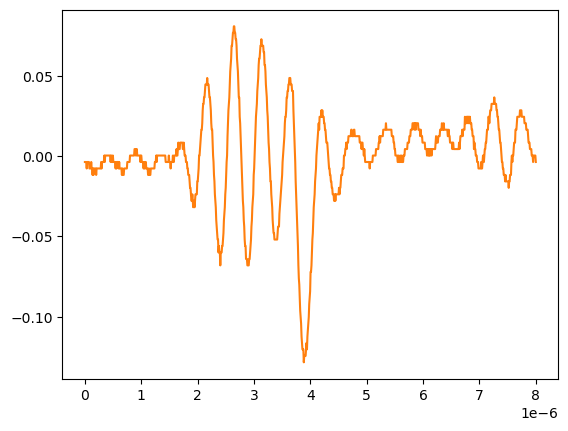

Values plotted in this chart, from the file beside it:
# KEYSIGHT TECHNOLOGIES, MSO-X 3024T, MY58262555, 07.30.2019051434
# time, 1
# 2024-09-12 15:47:38.526785
0.000000000000000000e+00, -3.758800000000000075e-03
8.008008008008007187e-09, -3.758800000000000075e-03
1.601601601601601437e-08, -3.758800000000000075e-03
2.402402402402402322e-08, -3.758800000000000075e-03
3.203203203203202875e-08, -7.778900000000000051e-03
4.004004004004003428e-08, -3.758800000000000075e-03
4.804804804804804643e-08, -3.758800000000000075e-03
5.605605605605605196e-08, -3.758800000000000075e-03
6.406406406406405750e-08, -3.758800000000000075e-03
7.207207207207206965e-08, -3.758800000000000075e-03
8.008008008008006856e-08, -7.778900000000000051e-03
8.808808808808808071e-08, -7.778900000000000051e-03
9.609609609609609286e-08, -7.778900000000000051e-03
1.041041041041040918e-07, -7.778900000000000051e-03
1.121121121121121039e-07, -3.758800000000000075e-03
1.201201201201201028e-07, -7.778900000000000051e-03
1.281281281281281150e-07, -7.778900000000000051e-03
1.361361361361361271e-07, -1.179900000000000046e-02
1.441441441441441393e-07, -7.778900000000000051e-03
1.521521521521521250e-07, -1.179900000000000046e-02
1.601601601601601371e-07, -7.778900000000000051e-03
1.681681681681681493e-07, -7.778900000000000051e-03
1.761761761761761614e-07, -7.778900000000000051e-03
1.841841841841841736e-07, -7.778900000000000051e-03
1.921921921921921857e-07, -7.778900000000000051e-03
2.002002002002001714e-07, -1.179900000000000046e-02
2.082082082082081836e-07, -7.778900000000000051e-03
2.162162162162161957e-07, -7.778900000000000051e-03
2.242242242242242079e-07, -7.778900000000000051e-03
2.322322322322322200e-07, -7.778900000000000051e-03
2.402402402402402057e-07, -7.778900000000000051e-03
2.482482482482482178e-07, -7.778900000000000051e-03
2.562562562562562300e-07, -7.778900000000000051e-03
2.642642642642642421e-07, -7.778900000000000051e-03
2.722722722722722543e-07, -7.778900000000000051e-03
2.802802802802802664e-07, -7.778900000000000051e-03
2.882882882882882786e-07, -3.758800000000000075e-03
2.962962962962962907e-07, -7.778900000000000051e-03
3.043043043043042499e-07, -3.758800000000000075e-03
3.123123123123122621e-07, -3.758800000000000075e-03
3.203203203203202742e-07, -3.758800000000000075e-03
3.283283283283282864e-07, -3.758800000000000075e-03
3.363363363363362985e-07, -3.758800000000000075e-03
3.443443443443443107e-07, 2.613070000000000106e-04
3.523523523523523228e-07, -3.758800000000000075e-03
3.603603603603603350e-07, 2.613070000000000106e-04
3.683683683683683471e-07, 2.613070000000000106e-04
3.763763763763763593e-07, 2.613070000000000106e-04
3.843843843843843714e-07, 2.613070000000000106e-04
3.923923923923923307e-07, 2.613070000000000106e-04
4.004004004004003428e-07, 2.613070000000000106e-04
4.084084084084083550e-07, 2.613070000000000106e-04
4.164164164164163671e-07, 2.613070000000000106e-04
4.244244244244243793e-07, 2.613070000000000106e-04
4.324324324324323914e-07, 2.613070000000000106e-04
4.404404404404404036e-07, 2.613070000000000106e-04
4.484484484484484157e-07, 2.613070000000000106e-04
4.564564564564564279e-07, -3.758800000000000075e-03
... 942 more rows
